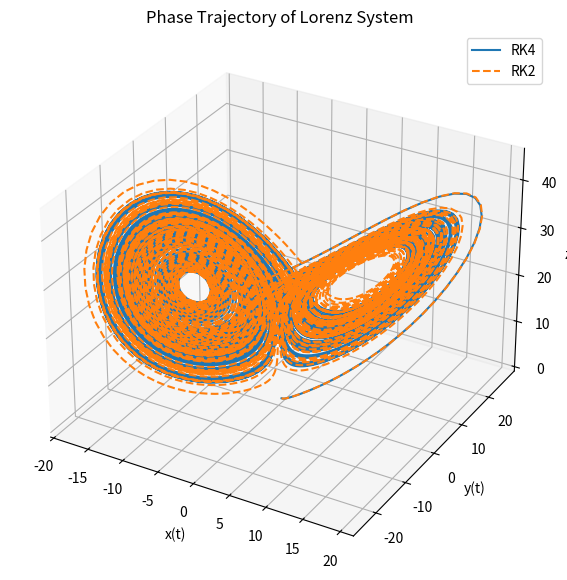

Recreate this plot in Python.
import numpy as np
import matplotlib.pyplot as plt

# Lorenz system parameters
sigma = 10
rho = 26.5
beta = 8 / 3

# Lorenz equations
def lorenz(t, state):
    x, y, z = state
    dxdt = sigma * (y - x)
    dydt = x * (rho - z) - y
    dzdt = x * y - beta * z
    return np.array([dxdt, dydt, dzdt])

# Runge-Kutta 2nd order (RK2) method
def rk2_step(func, t, state, dt):
    k1 = func(t, state)
    k2 = func(t + dt / 2, state + dt / 2 * k1)
    return state + dt * k2

# Runge-Kutta 4th order (RK4) method
def rk4_step(func, t, state, dt):
    k1 = func(t, state)
    k2 = func(t + dt / 2, state + dt / 2 * k1)
    k3 = func(t + dt / 2, state + dt / 2 * k2)
    k4 = func(t + dt, state + dt * k3)
    return state + dt / 6 * (k1 + 2 * k2 + 2 * k3 + k4)

def solve_lorenz(method, t_max, dt):
    t_values = np.arange(0, t_max + dt, dt)
    state = np.array([0, 1, 0])
    trajectory = [state]

    for t in t_values[:-1]:
        state = method(lorenz, t, state, dt)
        trajectory.append(state)

    return np.array(t_values), np.array(trajectory)

def calculate_relative_error(traj1, traj2):
    return np.linalg.norm(traj1 - traj2, axis=1) / np.linalg.norm(traj2, axis=1)

t_max = 100
dt = 0.01

t_values_rk2, traj_rk2 = solve_lorenz(rk2_step, t_max, dt)
t_values_rk4, traj_rk4 = solve_lorenz(rk4_step, t_max, dt)

relative_error = calculate_relative_error(traj_rk2, traj_rk4)

t_targets = np.arange(10, t_max + 1, 10)
relative_errors_at_targets = [relative_error[np.argmin(np.abs(t_values_rk4 - t))] for t in t_targets]

print(f"N = {len(t_values_rk4)}")
print(" ".join(f"{e:.2e}" for e in relative_errors_at_targets))

fig = plt.figure(figsize=(10, 7))
ax = fig.add_subplot(111, projection='3d')
ax.plot(traj_rk4[:, 0], traj_rk4[:, 1], traj_rk4[:, 2], label="RK4")
ax.plot(traj_rk2[:, 0], traj_rk2[:, 1], traj_rk2[:, 2], label="RK2", linestyle='dashed')
ax.set_title("Phase Trajectory of Lorenz System")
ax.set_xlabel("x(t)")
ax.set_ylabel("y(t)")
ax.set_zlabel("z(t)")
ax.legend()
plt.show()
